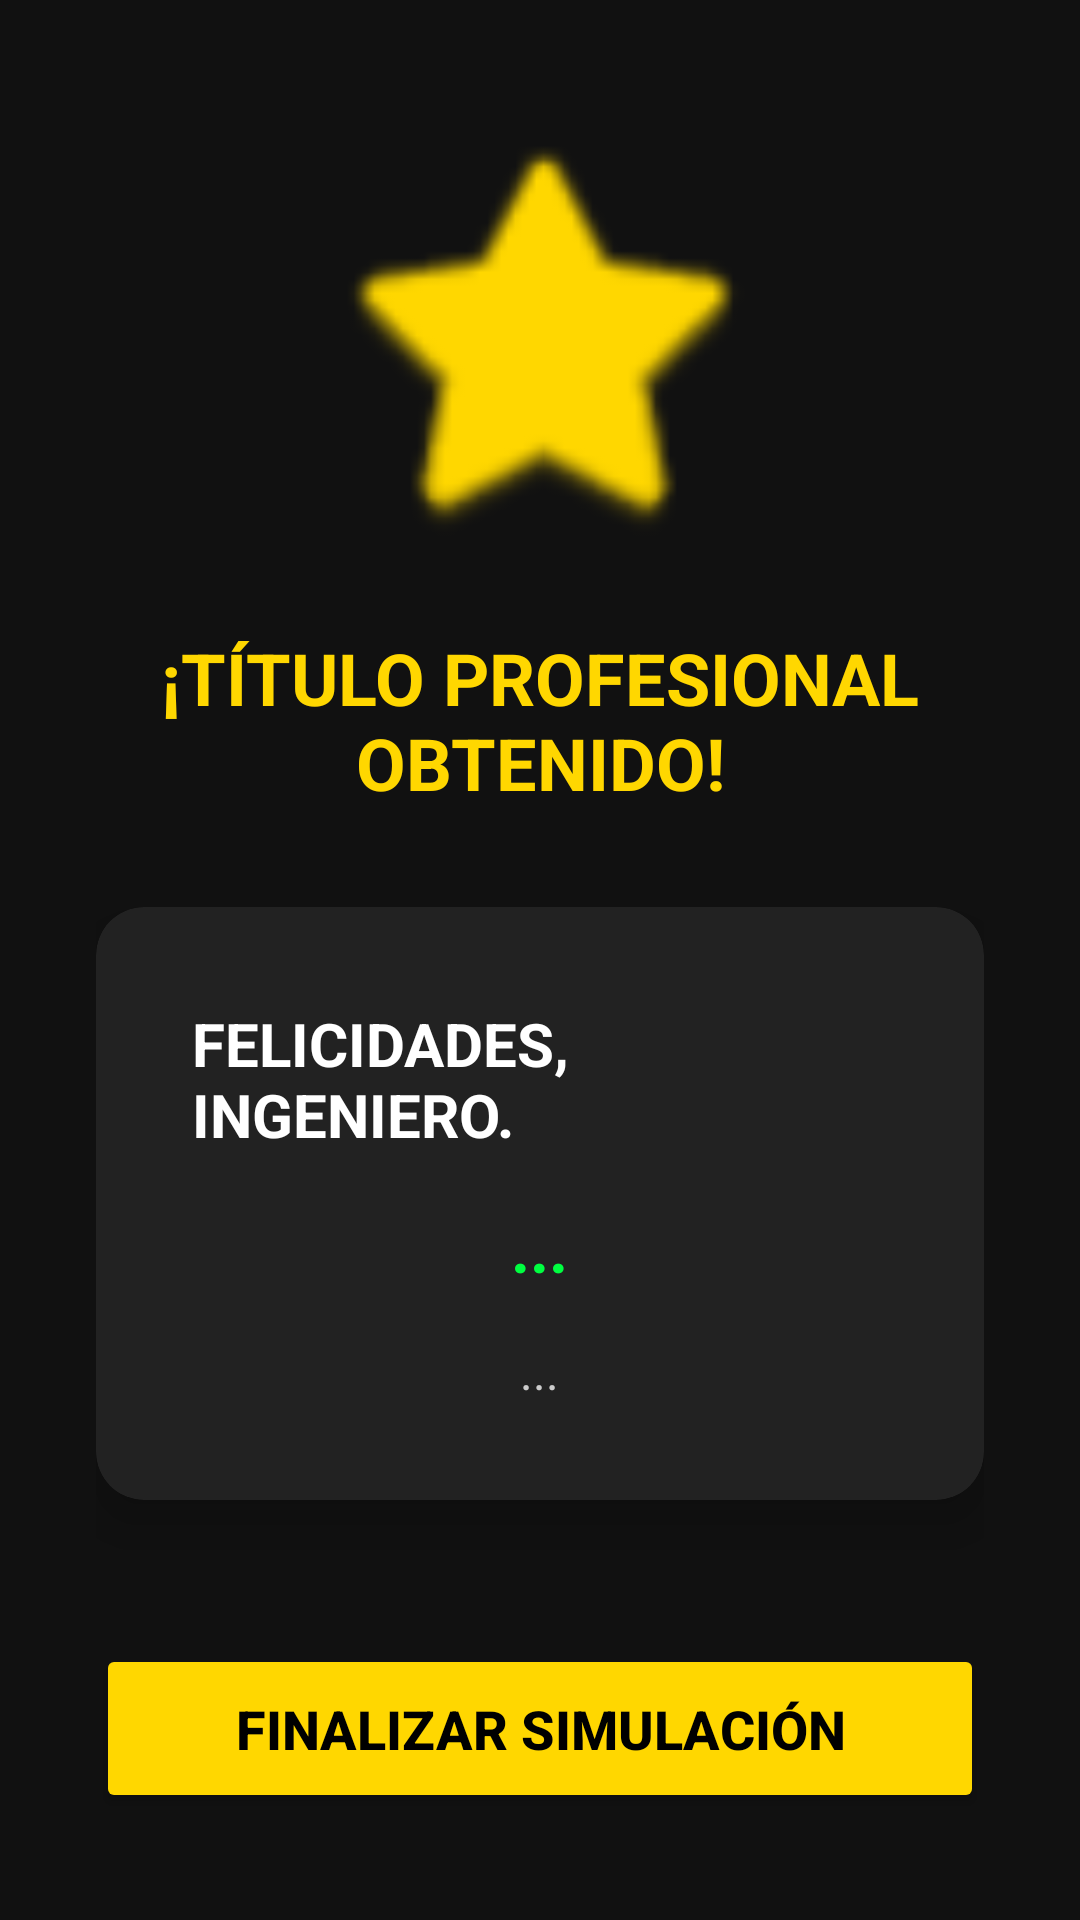

The Android layout XML behind this screen, and the referenced resources:
<!-- AndroidManifest.xml: application theme Theme.CodigoZero -->
<!-- res/layout/activity_resumen_tres.xml -->
<?xml version="1.0" encoding="utf-8"?>
<LinearLayout xmlns:android="http://schemas.android.com/apk/res/android"
    xmlns:app="http://schemas.android.com/apk/res-auto"
    android:layout_width="match_parent"
    android:layout_height="match_parent"
    android:background="#111111"
    android:gravity="center"
    android:orientation="vertical"
    android:padding="32dp">

    <ImageView
        android:layout_width="150dp"
        android:layout_height="150dp"
        android:src="@android:drawable/btn_star_big_on"
        app:tint="#FFD700"
        android:layout_marginBottom="24dp"/>

    <TextView
        android:layout_width="wrap_content"
        android:layout_height="wrap_content"
        android:text="¡TÍTULO PROFESIONAL OBTENIDO!"
        android:textColor="#FFD700"
        android:textSize="24sp"
        android:textAlignment="center"
        android:textStyle="bold" />

    <androidx.cardview.widget.CardView
        android:layout_width="match_parent"
        android:layout_height="wrap_content"
        android:layout_marginTop="32dp"
        app:cardBackgroundColor="#222222"
        app:cardCornerRadius="16dp"
        app:cardElevation="10dp">

        <LinearLayout
            android:layout_width="match_parent"
            android:layout_height="wrap_content"
            android:gravity="center"
            android:orientation="vertical"
            android:padding="32dp">

            <TextView
                android:layout_width="wrap_content"
                android:layout_height="wrap_content"
                android:text="FELICIDADES, INGENIERO."
                android:textColor="#FFFFFF"
                android:textSize="20sp"
                android:textStyle="bold" />

            <TextView
                android:id="@+id/tvTituloIngeniero"
                android:layout_width="wrap_content"
                android:layout_height="wrap_content"
                android:layout_marginTop="16dp"
                android:text="..."
                android:textAlignment="center"
                android:textColor="#00FF41"
                android:textSize="22sp"
                android:textStyle="bold" />

            <TextView
                android:id="@+id/tvMensajeFinal"
                android:layout_width="wrap_content"
                android:layout_height="wrap_content"
                android:layout_marginTop="16dp"
                android:text="..."
                android:textAlignment="center"
                android:textColor="#CCCCCC"
                android:textSize="16sp" />
        </LinearLayout>
    </androidx.cardview.widget.CardView>

    <Button
        android:id="@+id/btnVolverMenuFin"
        android:layout_width="match_parent"
        android:layout_height="wrap_content"
        android:layout_marginTop="48dp"
        android:backgroundTint="#FFD700"
        android:padding="16dp"
        android:text="FINALIZAR SIMULACIÓN"
        android:textColor="#000000"
        android:textSize="18sp"
        android:textStyle="bold" />

</LinearLayout>
<!-- resources referenced by this layout -->
<resources>
  <style name="Theme.CodigoZero" parent="Base.Theme.CodigoZero" />
  <style name="Base.Theme.CodigoZero" parent="Theme.Material3.DayNight.NoActionBar">
          
          
      </style>
</resources>
